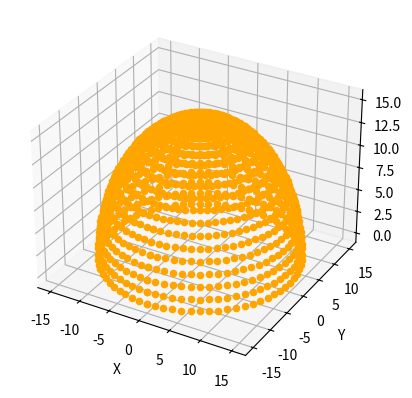

This figure's Python source:
# -*- coding: utf-8 -*-
"""
Created on Fri Nov  3 12:46:51 2017

@author: gerha
"""
import sympy as sym                     #
import numpy as np                      #
import math as math                     #Libraries import
from mpl_toolkits.mplot3d import Axes3D #
import matplotlib.pyplot as plt         #
from matplotlib import colors as mcolors#

#---Constants definition---#
pi=math.pi
dof=7;      #Definition of DOF of robot
q1,q2,q3,q4,q5,q6,q7=sym.symbols('q1,q2,q3,q4,q5,q6,q7')    #joint variable as symbolic
d3=3        #
d5=5        #Distance between joints (depending on desing)
d7=7        #
minAngle=-90    #Minimum reacheale angle by the joint
maxAngle=91     #Maximum reachable angle by the joint
stepSize=5      #Degrees between each joint movement


#Robot dictionary
#key:number of joint
#[theta,d,alpha,a]
robot=\
{1:[q1,0,-pi/2,0],\
 2:[q2,0,pi/2,0],\
 3:[q3,d3,-pi/2,0],\
 4:[q4,0,pi/2,0],\
 5:[q5,d5,-pi/2,0],\
 6:[q6,0,pi/2,0],\
 7:[q7,d7,0,0]}

def substitute(q1,q2,q3,q4,q5,q6,q7):
    T=[0,0,0,0,0,0,0]
    q=[math.radians(q1),math.radians(q2),math.radians(q3),math.radians(q4),math.radians(q5),math.radians(q6),math.radians(q7)];     #degrees to radian
    #Evaluation for each joint according to the transformation formula
    for i in range(0,dof):
        currentJoint=robot.get(i+1)
        currentJoint[0]=q[i]
        mat=np.array([[np.cos(q[i]),-np.sin(q[i])*np.cos(currentJoint[2]),np.sin(q[i])*np.sin(currentJoint[2]),currentJoint[3]*np.cos(q[i])],\
                            [np.sin(q[i]),np.cos(q[i])*np.cos(currentJoint[2]),-np.cos(q[i])*np.sin(currentJoint[2]),currentJoint[3]*np.sin(q[i])],\
                            [0,np.sin(currentJoint[2]),np.cos(currentJoint[2]),currentJoint[1]],\
                            [0,0,0,1]])
        T[i]=mat
    return T;

def matrixMultiplication(T):
    for i in range(0,dof-1):
        if i==0:
            matMult=np.dot(T[i],T[i+1])
            temp=matMult
        else:
            matMult=np.dot(temp,T[i+1])
            temp=matMult
    return temp;

if __name__ == '__main__':
    fig=plt.figure()
    ax = fig.add_subplot(111, projection='3d')
    #Only first to joint variables neccesary for maximum robot workspace
    for q1 in range(minAngle,maxAngle,stepSize):
        for q2 in range(minAngle,maxAngle,stepSize):
            T=substitute(q1,q2,0,0,0,0,0)
            T1_7=matrixMultiplication(T)
            #Obtain the translation vector from the transformation matrix
            x=T1_7[0,3]
            y=T1_7[1,3]
            z=T1_7[2,3]
            ax.scatter(x, y, z,c='#FFA500',marker='o')

    #ax.view_init(elev=90,azim=0)
    ax.set_xlabel('X')
    ax.set_ylabel('Y')
    ax.set_zlabel('Z')
    plt.show()
